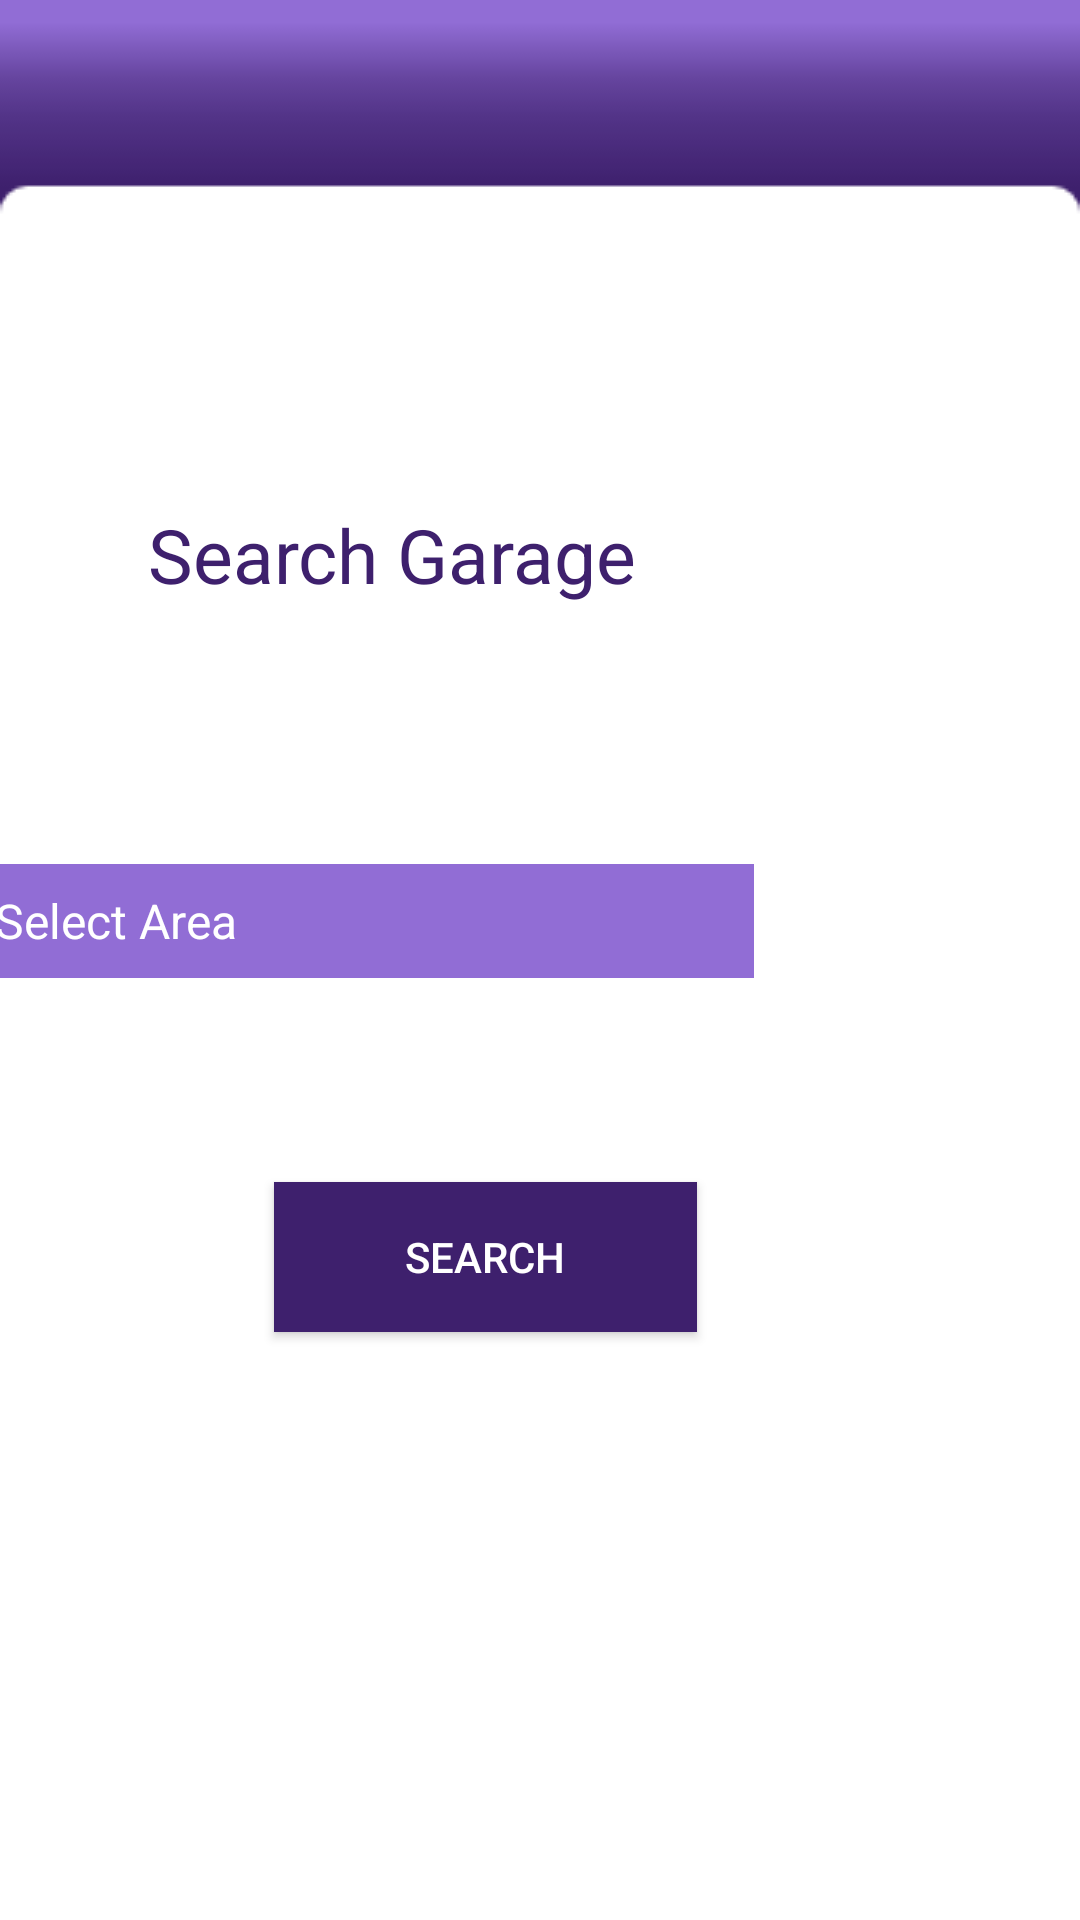

Produce the Android XML layout that renders to this screen, including the resource entries it uses.
<!-- AndroidManifest.xml: application theme AppTheme -->
<!-- res/layout/activity_location.xml -->
<?xml version="1.0" encoding="utf-8"?>
<androidx.constraintlayout.widget.ConstraintLayout xmlns:android="http://schemas.android.com/apk/res/android"
    xmlns:app="http://schemas.android.com/apk/res-auto"
    xmlns:tools="http://schemas.android.com/tools"
    android:layout_width="match_parent"
    android:layout_height="match_parent"
    android:background="@drawable/background"
    tools:context=".activities.SearchActivity"
    android:orientation="horizontal">

    <androidx.constraintlayout.widget.Guideline
        android:id="@+id/left_guideline"
        android:layout_width="wrap_content"
        android:layout_height="wrap_content"
        android:orientation="vertical"
        app:layout_constraintGuide_end="370dp" />

    <androidx.constraintlayout.widget.Guideline
        android:id="@+id/right_guideline"
        android:layout_width="wrap_content"
        android:layout_height="wrap_content"
        android:orientation="vertical"
        app:layout_constraintGuide_begin="354dp" />

    <TextView
        android:id="@+id/search_text_view"
        android:layout_width="280dp"
        android:layout_height="46dp"
        android:layout_marginBottom="80dp"
        android:gravity="center"
        android:text="Search Garage"
        android:textColor="@color/textColor"
        android:textSize="25sp"
        app:layout_constraintBottom_toTopOf="@+id/search_spinner"
        app:layout_constraintEnd_toStartOf="@id/right_guideline"
        app:layout_constraintHorizontal_bias="0.0"
        app:layout_constraintStart_toEndOf="@id/left_guideline" />

    <Spinner
        android:id="@+id/search_spinner"
        android:layout_width="261dp"
        android:layout_height="38dp"
        android:layout_marginBottom="68dp"
        android:background="@color/colorPrimary"
        android:entries="@array/location"
        android:outlineAmbientShadowColor="@color/textColor"
        android:outlineSpotShadowColor="@color/textColor"
        android:prompt="@string/search_area"
        app:layout_constraintBottom_toTopOf="@+id/search_garage_button"
        app:layout_constraintEnd_toStartOf="@+id/right_guideline"
        app:layout_constraintHorizontal_bias="0.0"
        app:layout_constraintStart_toStartOf="@+id/left_guideline" />

    <Button
        android:id="@+id/search_garage_button"
        android:layout_width="141dp"
        android:layout_height="50dp"
        android:layout_marginBottom="196dp"
        android:background="@color/colorPrimaryDark"
        android:text="Search"
        android:textColor="@color/white"
        app:layout_constraintBottom_toBottomOf="parent"
        app:layout_constraintEnd_toStartOf="@+id/right_guideline"
        app:layout_constraintHorizontal_bias="0.454"
        app:layout_constraintStart_toStartOf="@+id/left_guideline" />
</androidx.constraintlayout.widget.ConstraintLayout>
<!-- resources referenced by this layout -->
<resources>
  <string-array name="location">
          <item>@string/location1</item>
          <item>@string/location2</item>
          <item>@string/location3</item>
          <item>@string/location4</item>
          <item>@string/location5</item>
          <item>@string/location6</item>
          <item>@string/location7</item>
  
      </string-array>
  <color name="colorPrimary">#916DD5</color>
  <color name="colorPrimaryDark">#3E206D</color>
  <color name="textColor">#3E206D</color>
  <color name="white">#ffffff</color>
  <!-- drawable background: png bitmap (drawable-v24, 6067 bytes) -->
  <string name="search_area">Search Area</string>
  <style name="AppTheme" parent="Theme.AppCompat.NoActionBar">
          
          <item name="colorPrimary">@color/colorPrimary</item>
          <item name="colorPrimaryDark">@color/colorPrimaryDark</item>
          <item name="colorAccent">@color/colorAccent</item>
      </style>
  <string name="location1">Select Area</string>
  <string name="location2">Kothrud</string>
  <string name="location3">Shivajinagar</string>
  <string name="location4">Viman Nagar</string>
  <string name="location5">Bavdhan</string>
  <string name="location6">Balewadi</string>
  <string name="location7">Baner</string>
  <color name="colorAccent">#D89CF6</color>
</resources>
